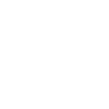
t = 0.00 s
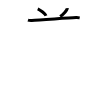
t = 3.00 s
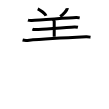
t = 6.00 s
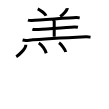
t = 9.00 s
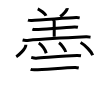
t = 12.00 s
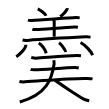
t = 15.00 s

The animated SVG that drew these frames (rendered in a browser with its animation timeline set to each time). Animation: 15 SMIL elements (animate=15); one cycle of 15.00 s.

<svg width="109px" height="109px" viewBox="0 0 px 109px" xmlns="http://www.w3.org/2000/svg" xmlns:xlink="http://www.w3.org/1999/xlink" xml:space="preserve" version="1.1"  baseProfile="full">
<path d="M37.75,8.78c2.75,1.23,7.56,5.06,8.25,6.97" style="fill:none;stroke:black;stroke-width:3;opacity:0">
  <animate attributeType="CSS" attributeName="opacity" from="0" to="1" begin="0s" dur="1s" repeatCount="Indefinite" fill="freeze" />
</path>
<path d="M67.21,8.14c0.02,0.17,0.04,0.44-0.04,0.69c-0.43,1.45-3.77,5.46-7,7.69" style="fill:none;stroke:black;stroke-width:3;opacity:0">
  <animate attributeType="CSS" attributeName="opacity" from="0" to="1" begin="1s" dur="1s" repeatCount="Indefinite" fill="freeze" />
</path>
<path d="M27.96,20.05c0.99,0.33,2.8,0.36,3.79,0.33c8.51-0.26,34.51-2.39,44.44-2.8c1.65-0.07,2.64,0.16,3.46,0.33" style="fill:none;stroke:black;stroke-width:3;opacity:0">
  <animate attributeType="CSS" attributeName="opacity" from="0" to="1" begin="2s" dur="1s" repeatCount="Indefinite" fill="freeze" />
</path>
<path d="M32.38,29.13c0.98,0.4,2.77,0.44,3.75,0.4c7.34-0.33,28.7-2.15,38.36-2.59c1.63-0.07,2.62,0.19,3.43,0.39" style="fill:none;stroke:black;stroke-width:3;opacity:0">
  <animate attributeType="CSS" attributeName="opacity" from="0" to="1" begin="3s" dur="1s" repeatCount="Indefinite" fill="freeze" />
</path>
<path d="M22.6,40.06c1.3,0.33,3.68,0.44,4.97,0.33c7.02-0.6,44.19-2.87,58.4-3.54c2.15-0.1,3.45,0.16,4.54,0.32" style="fill:none;stroke:black;stroke-width:3;opacity:0">
  <animate attributeType="CSS" attributeName="opacity" from="0" to="1" begin="4s" dur="1s" repeatCount="Indefinite" fill="freeze" />
</path>
<path d="M52.44,19.51c0.98,0.25,1.77,1.1,1.77,1.62c0,4.24,0,11.17,0,15.62" style="fill:none;stroke:black;stroke-width:3;opacity:0">
  <animate attributeType="CSS" attributeName="opacity" from="0" to="1" begin="5s" dur="1s" repeatCount="Indefinite" fill="freeze" />
</path>
<path d="M25.87,44.69c0,4.37-7.63,10.82-9.62,12.06" style="fill:none;stroke:black;stroke-width:3;opacity:0">
  <animate attributeType="CSS" attributeName="opacity" from="0" to="1" begin="6s" dur="1s" repeatCount="Indefinite" fill="freeze" />
</path>
<path d="M38.75,43c3.41,1.93,6.65,7.25,7.5,10.26" style="fill:none;stroke:black;stroke-width:3;opacity:0">
  <animate attributeType="CSS" attributeName="opacity" from="0" to="1" begin="7s" dur="1s" repeatCount="Indefinite" fill="freeze" />
</path>
<path d="M59,42.75c2.38,1.63,6.15,6.71,6.75,9.25" style="fill:none;stroke:black;stroke-width:3;opacity:0">
  <animate attributeType="CSS" attributeName="opacity" from="0" to="1" begin="8s" dur="1s" repeatCount="Indefinite" fill="freeze" />
</path>
<path d="M80.58,42.45c4.23,2.25,10.94,9.26,12,12.77" style="fill:none;stroke:black;stroke-width:3;opacity:0">
  <animate attributeType="CSS" attributeName="opacity" from="0" to="1" begin="9s" dur="1s" repeatCount="Indefinite" fill="freeze" />
</path>
<path d="M31.24,57.38c1.14,0.3,3.73,0.86,4.86,0.8c8.21-0.42,30.1-2.62,40.92-2.62c1.9,0,3.04,0.14,3.98,0.29" style="fill:none;stroke:black;stroke-width:3;opacity:0">
  <animate attributeType="CSS" attributeName="opacity" from="0" to="1" begin="10s" dur="1s" repeatCount="Indefinite" fill="freeze" />
</path>
<path d="M30.61,69.46c0.99,0.37,2.8,0.36,3.79,0.37c8.45,0.12,31.97-2.34,40.89-2.21c1.65,0.03,2.64,0.17,3.46,0.36" style="fill:none;stroke:black;stroke-width:3;opacity:0">
  <animate attributeType="CSS" attributeName="opacity" from="0" to="1" begin="11s" dur="1s" repeatCount="Indefinite" fill="freeze" />
</path>
<path d="M19.37,81.41c1.46,0.43,4.12,0.51,5.58,0.43c15.27-0.79,47.24-4,62.52-3.39c2.42,0.1,3.88,0.21,5.09,0.42" style="fill:none;stroke:black;stroke-width:3;opacity:0">
  <animate attributeType="CSS" attributeName="opacity" from="0" to="1" begin="12s" dur="1s" repeatCount="Indefinite" fill="freeze" />
</path>
<path d="M53.76,60.25c0.24,1,0.53,2.47,0.31,3.9C51.75,78.75,47.25,94.5,19.75,102" style="fill:none;stroke:black;stroke-width:3;opacity:0">
  <animate attributeType="CSS" attributeName="opacity" from="0" to="1" begin="13s" dur="1s" repeatCount="Indefinite" fill="freeze" />
</path>
<path d="M55,80c4.48,3.83,23.8,16.32,28.74,19.12c1.68,0.95,3.83,1.36,5.51,1.63" style="fill:none;stroke:black;stroke-width:3;opacity:0">
  <animate attributeType="CSS" attributeName="opacity" from="0" to="1" begin="14s" dur="1s" repeatCount="Indefinite" fill="freeze" />
</path>
</svg>
